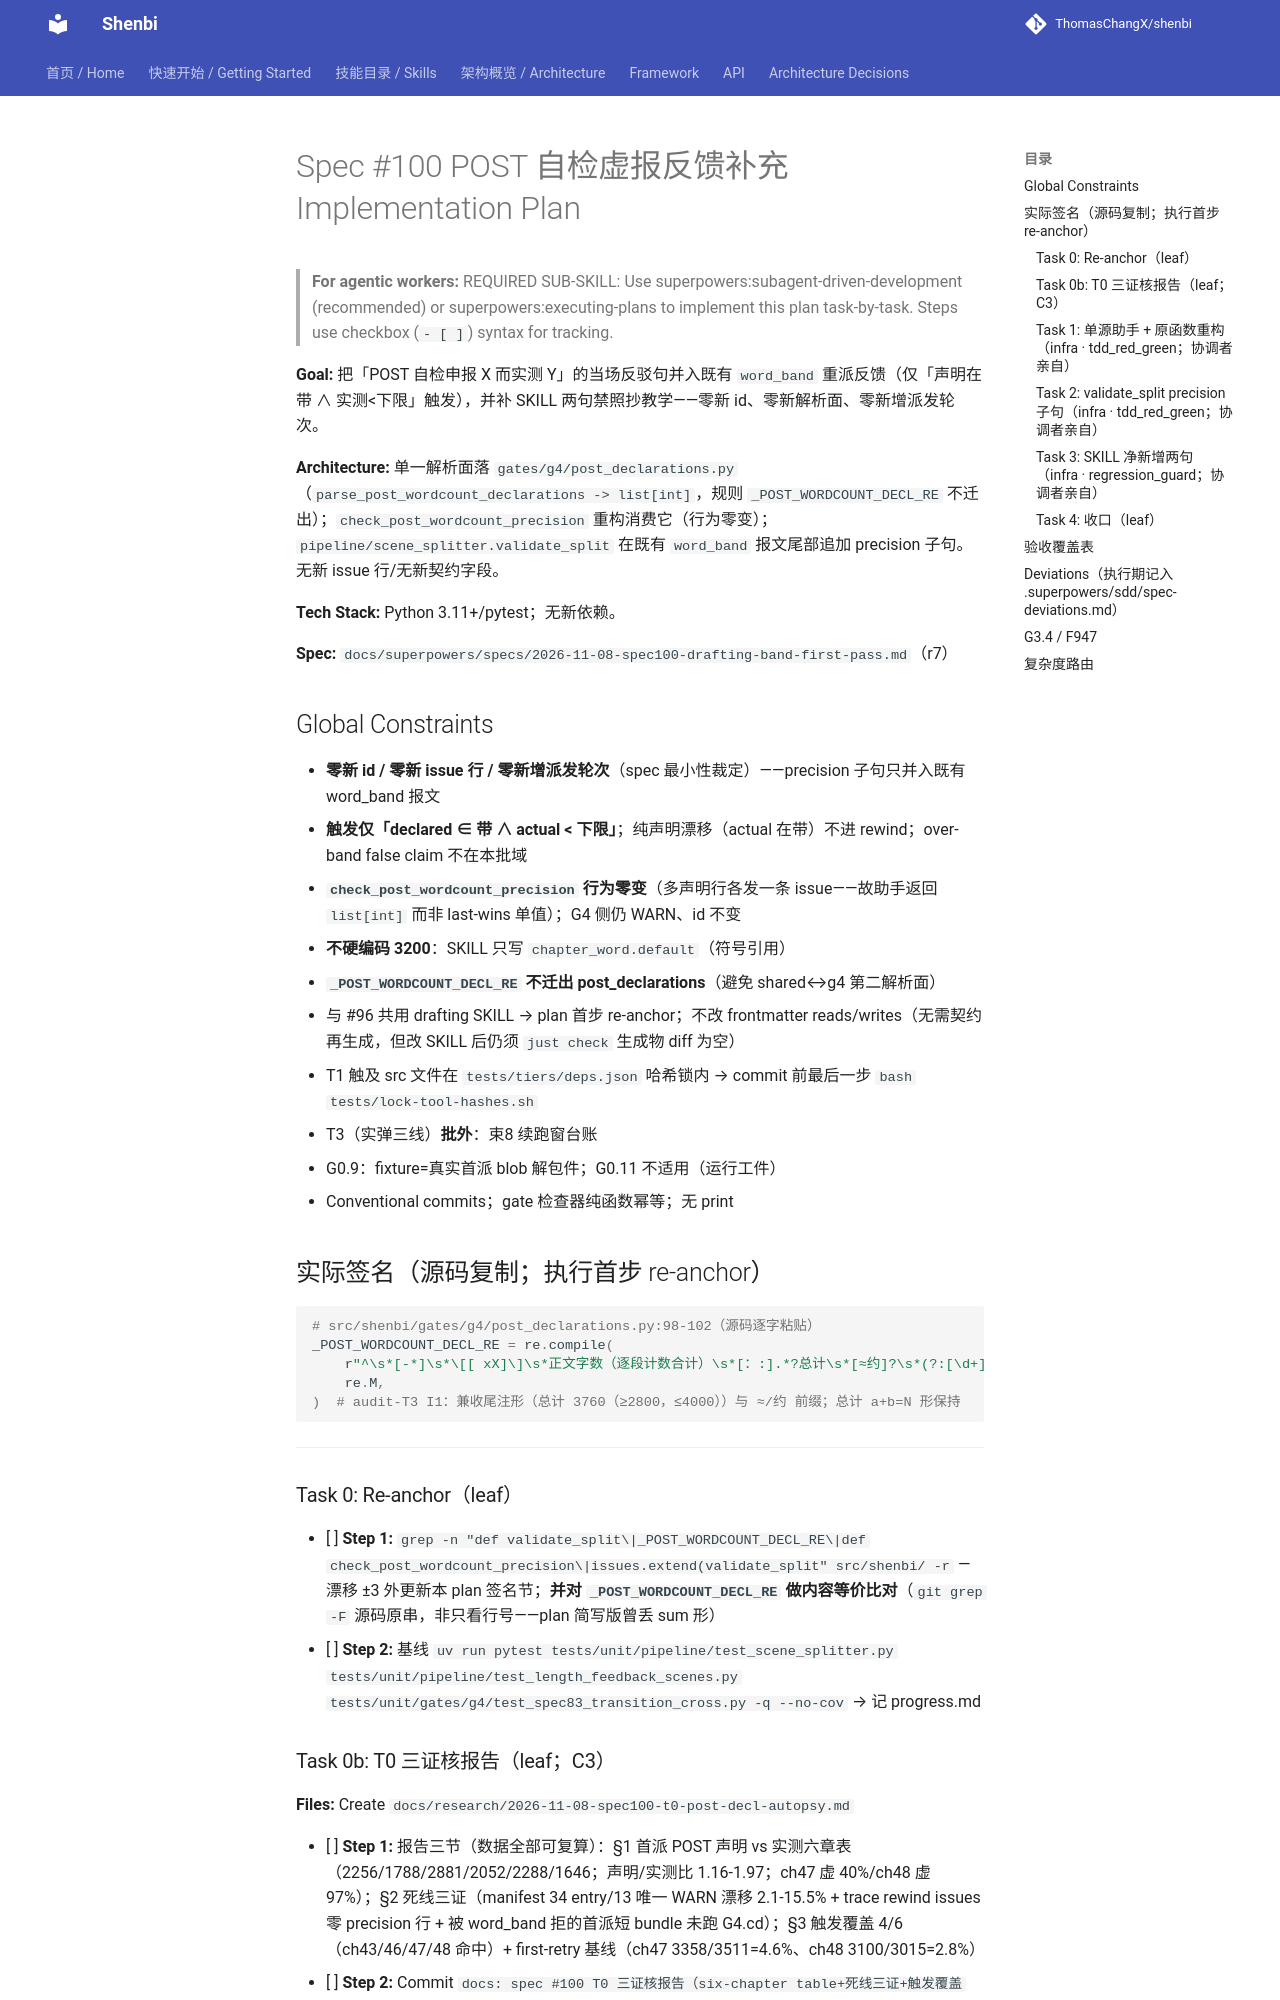

repository: ThomasChangX/shenbi · page: superpowers/plans/archive/2026-11-08-spec100-drafting-band-first-pass/index.html · generator: mkdocs

# Spec #100 POST 自检虚报反馈补充 Implementation Plan

> **For agentic workers:** REQUIRED SUB-SKILL: Use superpowers:subagent-driven-development (recommended) or superpowers:executing-plans to implement this plan task-by-task. Steps use checkbox (`- [ ]`) syntax for tracking.

**Goal:** 把「POST 自检申报 X 而实测 Y」的当场反驳句并入既有 `word_band` 重派反馈（仅「声明在带 ∧ 实测<下限」触发），并补 SKILL 两句禁照抄教学——零新 id、零新解析面、零新增派发轮次。

**Architecture:** 单一解析面落 `gates/g4/post_declarations.py`（`parse_post_wordcount_declarations -> list[int]`，规则 `_POST_WORDCOUNT_DECL_RE` 不迁出）；`check_post_wordcount_precision` 重构消费它（行为零变）；`pipeline/scene_splitter.validate_split` 在既有 `word_band` 报文尾部追加 precision 子句。无新 issue 行/无新契约字段。

**Tech Stack:** Python 3.11+/pytest；无新依赖。

**Spec:** `docs/superpowers/specs/2026-11-08-spec100-drafting-band-first-pass.md`（r7）

## Global Constraints

- **零新 id / 零新 issue 行 / 零新增派发轮次**（spec 最小性裁定）——precision 子句只并入既有 word_band 报文
- **触发仅「declared ∈ 带 ∧ actual < 下限」**；纯声明漂移（actual 在带）不进 rewind；over-band false claim 不在本批域
- **`check_post_wordcount_precision` 行为零变**（多声明行各发一条 issue——故助手返回 `list[int]` 而非 last-wins 单值）；G4 侧仍 WARN、id 不变
- **不硬编码 3200**：SKILL 只写 `chapter_word.default`（符号引用）
- **`_POST_WORDCOUNT_DECL_RE` 不迁出 post_declarations**（避免 shared↔g4 第二解析面）
- 与 #96 共用 drafting SKILL → plan 首步 re-anchor；不改 frontmatter reads/writes（无需契约再生成，但改 SKILL 后仍须 `just check` 生成物 diff 为空）
- T1 触及 src 文件在 `tests/tiers/deps.json` 哈希锁内 → commit 前最后一步 `bash tests/lock-tool-hashes.sh`
- T3（实弹三线）**批外**：束8 续跑窗台账
- G0.9：fixture=真实首派 blob 解包件；G0.11 不适用（运行工件）
- Conventional commits；gate 检查器纯函数幂等；无 print

## 实际签名（源码复制；执行首步 re-anchor）

```python
# src/shenbi/gates/g4/post_declarations.py:98-102（源码逐字粘贴）
_POST_WORDCOUNT_DECL_RE = re.compile(
    r"^\s*[-*]\s*\[[ xX]\]\s*正文字数（逐段计数合计）\s*[：:].*?总计\s*[≈约]?\s*(?:[\d+]+\s*=\s*)?(\d+)\s*(?:（[^）]*）)?\s*$",
    re.M,
)  # audit-T3 I1：兼收尾注形（总计 3760（≥2800，≤4000））与 ≈/约 前缀；总计 a+b=N 形保持
```

---

### Task 0: Re-anchor（leaf）

- [ ] **Step 1:** `grep -n "def validate_split\|_POST_WORDCOUNT_DECL_RE\|def check_post_wordcount_precision\|issues.extend(validate_split" src/shenbi/ -r` — 漂移 ±3 外更新本 plan 签名节；**并对 `_POST_WORDCOUNT_DECL_RE` 做内容等价比对**（`git grep -F` 源码原串，非只看行号——plan 简写版曾丢 sum 形）
- [ ] **Step 2:** 基线 `uv run pytest tests/unit/pipeline/test_scene_splitter.py tests/unit/pipeline/test_length_feedback_scenes.py tests/unit/gates/g4/test_spec83_transition_cross.py -q --no-cov` → 记 progress.md

### Task 0b: T0 三证核报告（leaf；C3）

**Files:** Create `docs/research/2026-11-08-spec100-t0-post-decl-autopsy.md`

- [ ] **Step 1:** 报告三节（数据全部可复算）：§1 首派 POST 声明 vs 实测六章表（2256/1788/2881/2052/2288/1646；声明/实测比 1.16-1.97；ch47 虚 40%/ch48 虚 97%）；§2 死线三证（manifest 34 entry/13 唯一 WARN 漂移 2.1-15.5% + trace rewind issues 零 precision 行 + 被 word_band 拒的首派短 bundle 未跑 G4.cd）；§3 触发覆盖 4/6（ch43/46/47/48 命中）+ first-retry 基线（ch47 3358/3511=4.6%、ch48 3100/3015=2.8%）
- [ ] **Step 2:** Commit `docs: spec #100 T0 三证核报告（six-chapter table+死线三证+触发覆盖 4/6）`
